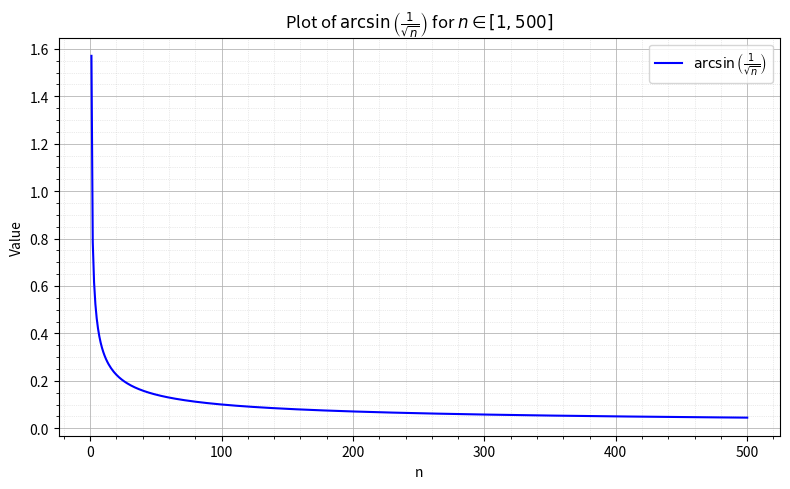

Recreate this plot in Python.
#%%
import numpy as np
import matplotlib.pyplot as plt

# Define the domain n from 1 to 100
n = np.arange(1, 501)

# Compute arcsin(1 / sqrt(n))
y = np.arcsin(1 / np.sqrt(n))

# Plotting
plt.figure(figsize=(8, 5))
plt.plot(n, y, label=r'$\arcsin\left(\frac{1}{\sqrt{n}}\right)$', color='blue')
plt.xlabel('n')
plt.ylabel('Value')
plt.title(r'Plot of $\arcsin\left(\frac{1}{\sqrt{n}}\right)$ for $n \in [1, 500]$')

# Grid: major and minor
plt.grid(which='major', linestyle='-', linewidth=0.7, alpha=0.8)
plt.minorticks_on()
plt.grid(which='minor', linestyle=':', linewidth=0.5, alpha=0.5)


plt.legend()
plt.tight_layout()
plt.show()

# %%
